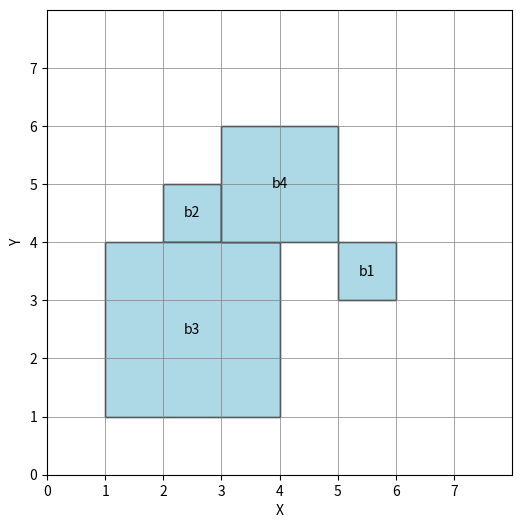

The script that saved this image:
import matplotlib.pyplot as plt
import matplotlib.patches as patches

# Dimensioni della griglia
max_width = 7
max_height = 7

# Dati dei blocchi finali (da file o stringa)
asp_output = """
init_block(b1,1,5,3).
init_block(b2,1,2,4).
init_block(b3,3,1,1).
init_block(b4,2,3,4).
"""

def parse_blocks(asp_output):
    blocks = []
    for line in asp_output.splitlines():
        line = line.strip()
        if line.startswith("init_block"):
            # Parsing del predicato
            parts = line[line.index("(") + 1:line.index(")")].split(",")
            block_id = parts[0]
            dim = int(parts[1])
            x = int(parts[2])
            y = int(parts[3])
            blocks.append((block_id, dim, x, y))
    return blocks

def draw_grid(blocks, max_width, max_height):
    fig, ax = plt.subplots(figsize=(6, 8))
    ax.set_xlim(0, max_width+1)
    ax.set_ylim(0, max_height+1)
    ax.set_aspect('equal')

    # Disegna la griglia
    for x in range(max_width + 1):
        ax.axvline(x, color='gray', linewidth=0.5)
    for y in range(max_height + 1):
        ax.axhline(y, color='gray', linewidth=0.5)

    # Disegna i blocchi
    for block_id, dim, x, y in blocks:
        rect = patches.Rectangle((x, y), dim, dim, linewidth=1, edgecolor='black', facecolor='lightblue')
        ax.add_patch(rect)
        ax.text(x + dim / 2, y + dim / 2, block_id, color='black', ha='center', va='center')

    # Etichette e assi
    ax.set_xticks(range(max_width + 1))
    ax.set_yticks(range(max_height + 1))
    ax.grid(False)
    ax.set_xlabel('X')
    ax.set_ylabel('Y')
    plt.gca()
    plt.show()

# Parsing e visualizzazione
blocks = parse_blocks(asp_output)
draw_grid(blocks, max_width, max_height)
